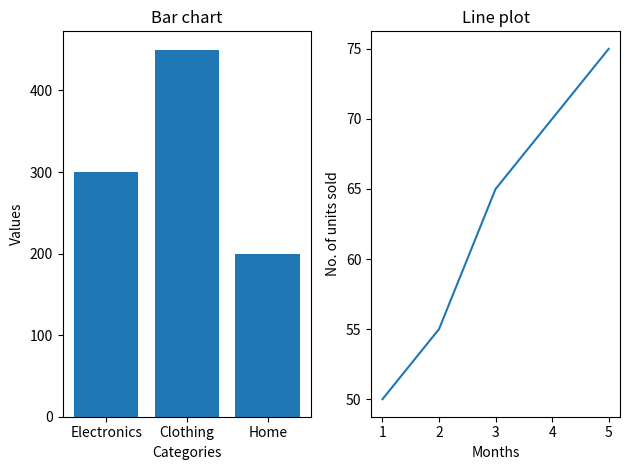

This chart was generated by the following Python code:
#Task 2: The Comparison Dashboard (Bar Charts & Subplots)
import matplotlib.pyplot as plt
categories = ['Electronics', 'Clothing', 'Home'] 
values = [300, 450, 200]
plt.subplot(1, 2, 1)
plt.bar(categories, values)
plt.xlabel("Categories")
plt.ylabel("Values")
plt.title("Bar chart")
plt.subplot(1, 2, 2)
plt.plot([1, 2, 3, 4, 5],[50, 55, 65, 70, 75])
plt.xlabel("Months")
plt.ylabel("No. of units sold")
plt.title("Line plot")
plt.tight_layout()